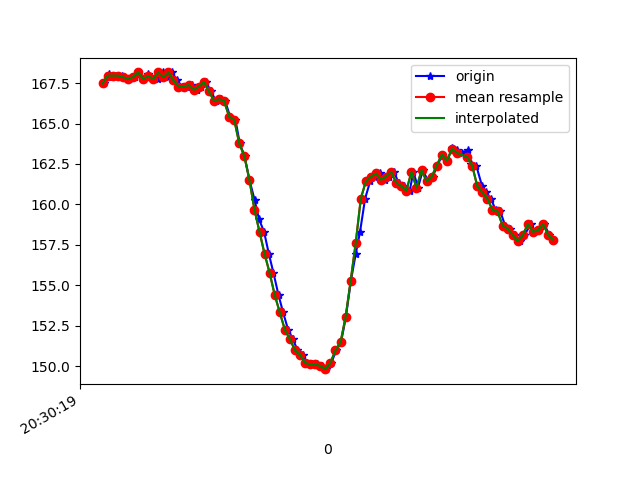

The table this chart was drawn from, first rows:
1618777819547, 1473503426329463, 167.48047, -297.46094, -77.14844
1618777819564, 1473503445767756, 167.9, -297.3, -77.73
1618777819567, 1473503464660443, 168.1, -297.1, -78.03
1618777819569, 1473503483644694, 168, -297.1, -77.73
1618777819588, 1473503502751030, 168, -297.4, -77.64
1618777819617, 1473503521826845, 168, -297.1, -77.15
1618777819625, 1473503541024745, 167.9, -296.8, -77.05
1618777819644, 1473503560008996, 167.8, -296.8, -76.46
1618777819667, 1473503579420545, 167.9, -297.4, -76.46
1618777819682, 1473503598252190, 168.2, -297.2, -77.34
1618777819700, 1473503617236441, 167.8, -297, -77.64
1618777819721, 1473503636220692, 168.1, -297.4, -76.76
1618777819739, 1473503655235464, 167.8, -296.5, -76.95
1618777819758, 1473503674250236, 167.8, -296.9, -76.07
1618777819777, 1473503693326051, 168.2, -297, -75.98
1618777819798, 1473503712340824, 167.9, -296.1, -76.07
1618777819815, 1473503731386117, 168.2, -296.7, -75.29
1618777819834, 1473503750522975, 167.7, -296.5, -76.66
1618777819854, 1473503769598790, 167.3, -297, -75.98
1618777819872, 1473503788674605, 167.3, -296.3, -76.95
1618777819892, 1473503807719898, 167.4, -296.5, -76.66
1618777819913, 1473503826765192, 167.1, -296.6, -77.05
1618777819929, 1473503845841007, 167.3, -296, -77.64
1618777819948, 1473503864886300, 167.6, -294.8, -77.05
1618777819968, 1473503883962115, 167, -293.2, -78.32
1618777819988, 1473503903068451, 166.4, -290.8, -78.71
1618777820007, 1473503922205309, 166.5, -286.1, -80.57
1618777820024, 1473503941220081, 166.4, -281.1, -81.93
1618777820044, 1473503960326417, 165.4, -274.4, -82.03
1618777820065, 1473503979402232, 165.2, -266.5, -82.23
1618777820082, 1473503998386483, 163.8, -258.8, -81.15
1618777820101, 1473504017462298, 163, -252.1, -80.18
1618777820120, 1473504036538113, 161.5, -245.2, -77.15
1618777820141, 1473504055552886, 160.3, -238.7, -74.22
1618777820158, 1473504074598179, 159.1, -232.6, -68.75
1618777820178, 1473504093612951, 158.3, -226.9, -62.7
1618777820197, 1473504112780330, 156.9, -222.6, -56.25
1618777820215, 1473504131856145, 155.8, -219.6, -49.8
1618777820235, 1473504150870918, 154.4, -218.4, -46.88
1618777820253, 1473504169916211, 153.3, -217.4, -42.58
1618777820273, 1473504188930983, 152.2, -217.1, -41.11
1618777820292, 1473504207976277, 151.7, -217.9, -40.82
1618777820310, 1473504227021571, 151, -217.5, -40.53
1618777820330, 1473504246188950, 150.7, -218, -40.14
1618777820348, 1473504265051115, 150.2, -217.5, -37.79
1618777820369, 1473504284065888, 150.1, -217.8, -38.18
1618777820386, 1473504303080660, 150.1, -217.9, -37.79
1618777820405, 1473504322095432, 150.0, -218.2, -36.91
1618777820424, 1473504341171247, 149.8, -218, -36.91
1618777820444, 1473504360186019, 150.2, -217.8, -36.62
1618777820463, 1473504379261834, 151, -217.3, -37.3
1618777820482, 1473504398276607, 151.5, -217.4, -37.7
1618777820501, 1473504417321900, 153, -217.9, -39.45
1618777820521, 1473504436367194, 155.3, -218, -40.92
1618777820540, 1473504455473530, 156.9, -218.3, -44.34
1618777820557, 1473504474549345, 158.3, -219.6, -47.85
1618777820577, 1473504493533596, 160.4, -221.6, -52.44
1618777820597, 1473504512609411, 161.4, -223.5, -56.25
1618777820616, 1473504531715747, 161.7, -225.5, -60.94
1618777820636, 1473504550944169, 161.9, -228.7, -63.87
1618777820655, 1473504569928420, 161.5, -232.1, -68.07
... 35 more rows
